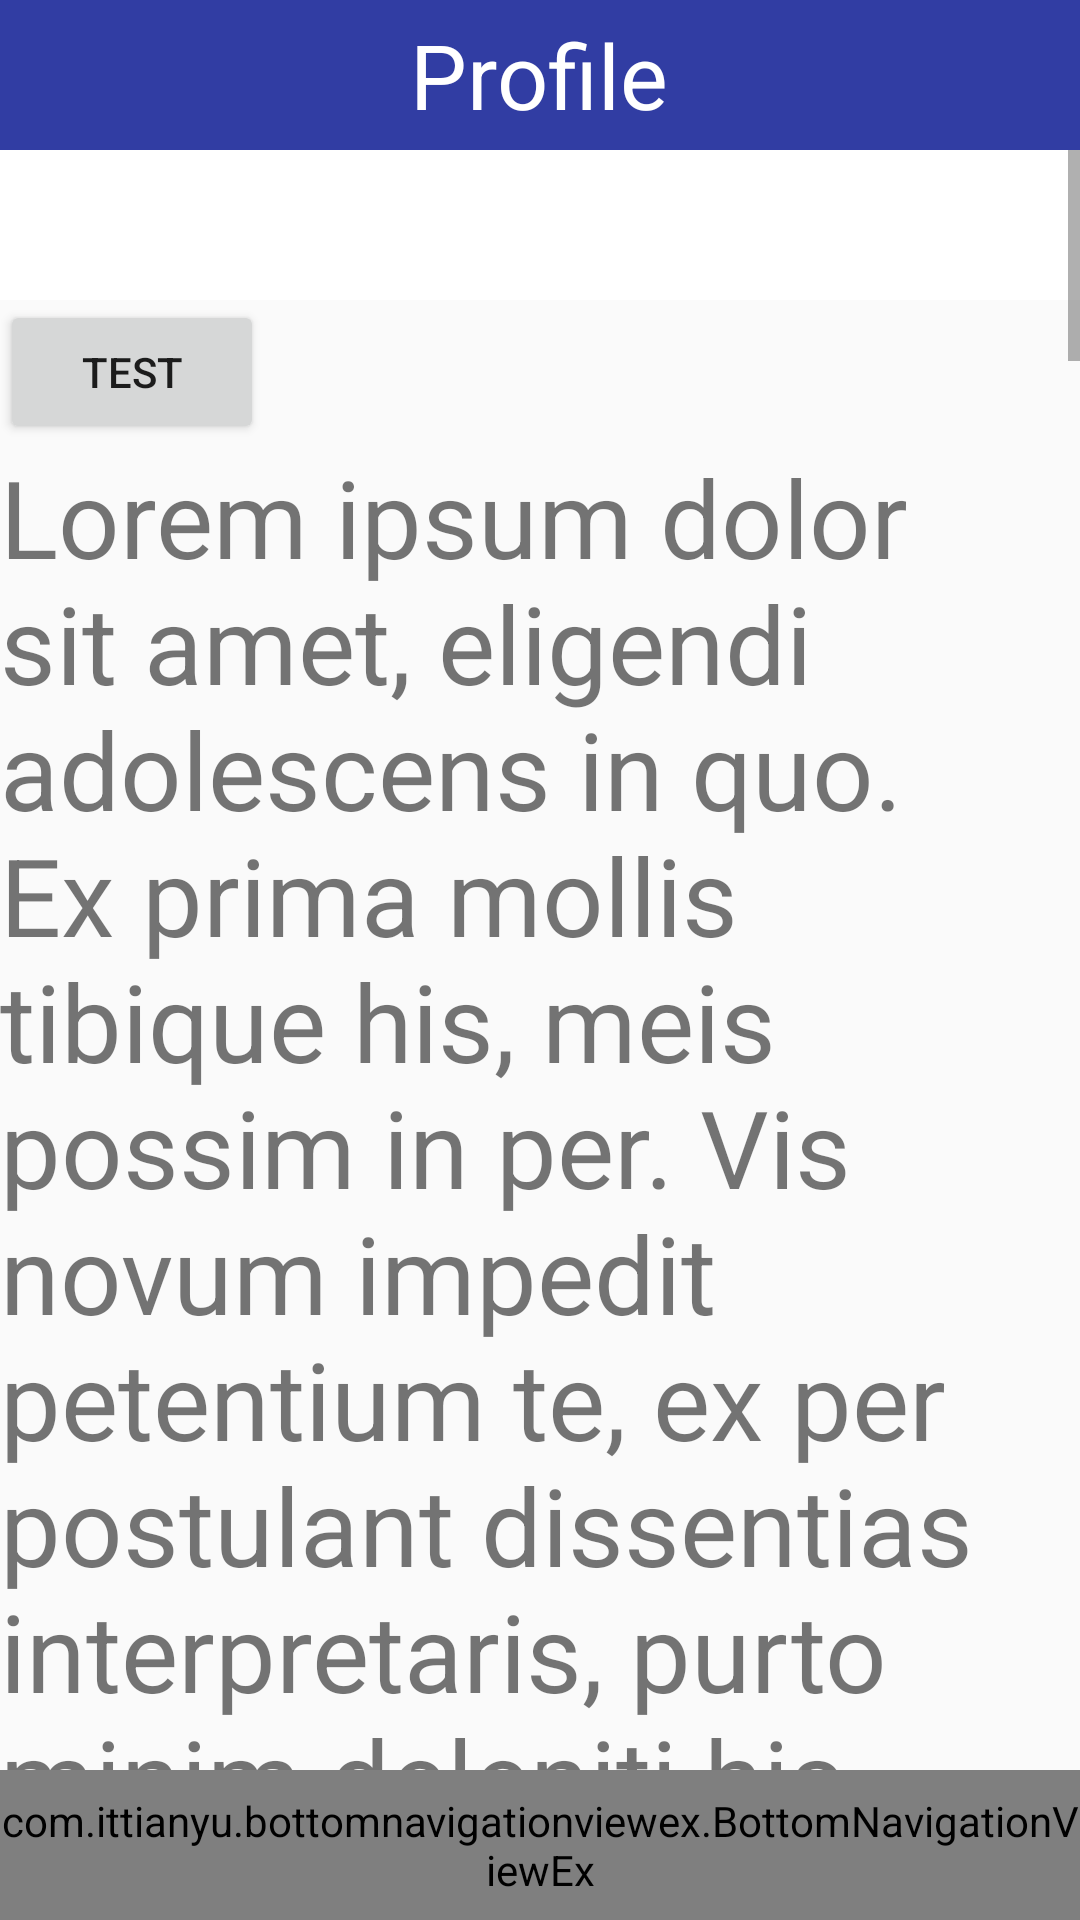

Reconstruct the res/layout file that produces this screen, plus the resources it refers to.
<!-- AndroidManifest.xml: application theme AppTheme -->
<!-- res/layout/activity_profile.xml -->
<?xml version="1.0" encoding="utf-8"?>
<android.support.design.widget.CoordinatorLayout
    xmlns:android="http://schemas.android.com/apk/res/android"
    xmlns:app="http://schemas.android.com/apk/res-auto"
    xmlns:tools="http://schemas.android.com/tools"
    android:layout_width="match_parent"
    android:layout_height="match_parent"
    tools:context="com.example.along002.testingfinal.Home.HomeActivity">

    <RelativeLayout
        android:layout_width="match_parent"
        android:layout_height="match_parent">

        
        <RelativeLayout
            android:layout_width="match_parent"
            android:layout_height="50dp"
            android:id="@+id/rellayout1"
            android:background="@color/top_blue">

            <TextView
                android:id="@+id/textView6"
                android:layout_width="wrap_content"
                android:layout_height="wrap_content"
                android:layout_centerHorizontal="true"
                android:layout_centerVertical="true"
                android:text="Profile"
                android:textSize="30sp"
                android:textColor="@color/white"
                />
        </RelativeLayout>

        
        <RelativeLayout
            android:layout_width="match_parent"
            android:layout_height="match_parent"
            android:id="@+id/rellayout2"
            android:layout_below="@+id/rellayout1"
            android:layout_above="@+id/botNavBar">

            <include layout = "@layout/layout_center_viewpager"/>

            <ScrollView
                android:layout_width="match_parent"
                android:layout_height="match_parent"
                >

                <LinearLayout
                    android:layout_width="match_parent"
                    android:layout_height="match_parent"
                    android:orientation="vertical">

                    <LinearLayout
                        android:layout_width="match_parent"
                        android:layout_height="50dp"
                        android:baselineAligned="false"
                        android:background="@color/white">

                        <TextView
                            android:layout_width="match_parent"
                            android:layout_height="match_parent"
                            android:id="@+id/tvUserName"
                            android:text=" "
                            android:textSize="30dp"
                            android:gravity="center_vertical"
                            android:textColor="@color/black"
                            />
                        
                    </LinearLayout>

                    <Button
                        android:id="@+id/testerBtn"
                        android:layout_width="wrap_content"
                        android:layout_height="wrap_content"
                        android:text="Test" />

                    <TextView
                        android:layout_width="match_parent"
                        android:layout_height="wrap_content"
                        android:text="Lorem ipsum dolor sit amet, eligendi adolescens in quo. Ex prima mollis tibique his, meis possim in per. Vis novum impedit petentium te, ex per postulant dissentias interpretaris, purto minim deleniti his in. Ut pri dolorum maiestatis. Voluptatum accommodare ad vis, cum ad simul sententiae scribentur, sea quas menandri ne.

Pri ei soluta concludaturque, vim etiam dolorem eu. Labore regione pro in, at vim postea suavitate dissentiet. Sed eruditi laboramus ei, meis delicata incorrupte an mea. Cu nam sonet volumus, usu in modo sale populo, quis timeam ex nec. Id ius commodo insolens reprimique, odio novum volutpat vix cu. Ex mea exerci democritum, mei cu aperiam voluptua.

An iudico accusata mandamus pro, doming disputationi et eum. Oratio graeco iudicabit an per, vel labitur maiorum gubergren an, no quo rebum salutandi democritum. Ex mea nusquam suavitate incorrupte. Esse facer prodesset id sit. Sed inermis adolescens id, eum ex exerci consetetur.

Dicit praesent mei ut, ex commodo delectus accommodare vix. Elitr recusabo ut qui. Ea sed quot eros quando, mei dicant ullamcorper contentiones ut. Decore numquam no mei, pro justo eloquentiam id, usu clita signiferumque ne.

Ei tempor iriure molestiae qui. Sit ne option expetendis. Ut qui fugit delectus. Te quo sint brute. Epicuri verterem usu ne, eu ius errem aperiri. In pro audire veritus omittam, no ponderum expetendis sit, vocent habemus sea ad.

Ad iisque adipisci vis, ceteros singulis est ne. Eius convenire forensibus ad vix, in his propriae prodesset reformidans. Id pro libris dictas abhorreant, ex nam laudem semper. Ut harum labitur nec, eos ex purto principes, cu pro perfecto referrentur ullamcorper. At wisi dicam ancillae usu, mel id elit noster voluptua. Mei ut eius ornatus persecuti, vim vide quando commune ne."
                        android:textSize="36dp"/>

                </LinearLayout>

            </ScrollView>

        </RelativeLayout>

        
        <include layout = "@layout/layout_bottom_navigation_view"/>

    </RelativeLayout>

</android.support.design.widget.CoordinatorLayout>
<!-- res/layout/layout_center_viewpager.xml (included above) -->
<merge xmlns:android="http://schemas.android.com/apk/res/android">

    <RelativeLayout
        android:layout_width="match_parent"
        android:layout_height="match_parent">

        <android.support.v4.view.ViewPager
            android:layout_width="match_parent"
            android:layout_height="match_parent"
            android:id="@+id/container">


        </android.support.v4.view.ViewPager>

    </RelativeLayout>

</merge>
<!-- res/layout/layout_bottom_navigation_view.xml (included above) -->
<merge xmlns:android="http://schemas.android.com/apk/res/android"
    xmlns:app="http://schemas.android.com/apk/res-auto">

    <RelativeLayout
        android:layout_width="match_parent"
        android:layout_height="50dp"
        android:layout_alignParentBottom="true"
        android:id="@+id/botNavBar">

        <com.ittianyu.bottomnavigationviewex.BottomNavigationViewEx
            android:layout_width="match_parent"
            android:layout_height="match_parent"
            android:id="@+id/bottomNavViewBar"
            android:background="@drawable/white_grey_border_top"
            app:menu="@menu/bottom_navigation_menu">

        </com.ittianyu.bottomnavigationviewex.BottomNavigationViewEx>

    </RelativeLayout>

</merge>
<!-- resources referenced by this layout -->
<resources>
  <color name="black">#000000</color>
  <color name="top_blue">#313DA3</color>
  <color name="white">#fff</color>
  <!-- drawable white_grey_border_top (drawable) -->
  <?xml version="1.0" encoding="utf-8"?>
  <layer-list xmlns:android="http://schemas.android.com/apk/res/android">
      android:layout_width="match_parent"
      android:layout_height="1dp">
  
      <item
          android:bottom="-1dp"
          android:top="1dp"
          android:right="-1dp"
          android:left="-1dp">
  
          <shape
              android:shape="rectangle">
              <stroke
                  android:width="1dp"
                  android:color="@color/grey"/>
              <solid
                  android:color="@color/white"/>
  
          </shape>
      </item>
  </layer-list>
  <style name="AppTheme" parent="Theme.AppCompat.Light.NoActionBar">
          
          <item name="colorPrimary">@color/colorPrimary</item>
          <item name="colorPrimaryDark">@color/colorPrimaryDark</item>
          <item name="colorAccent">@color/colorAccent</item>
      </style>
  <color name="grey">#bfbfbf</color>
  <color name="colorPrimary">#3F51B5</color>
  <color name="colorPrimaryDark">#303F9F</color>
  <color name="colorAccent">#FF4081</color>
</resources>
